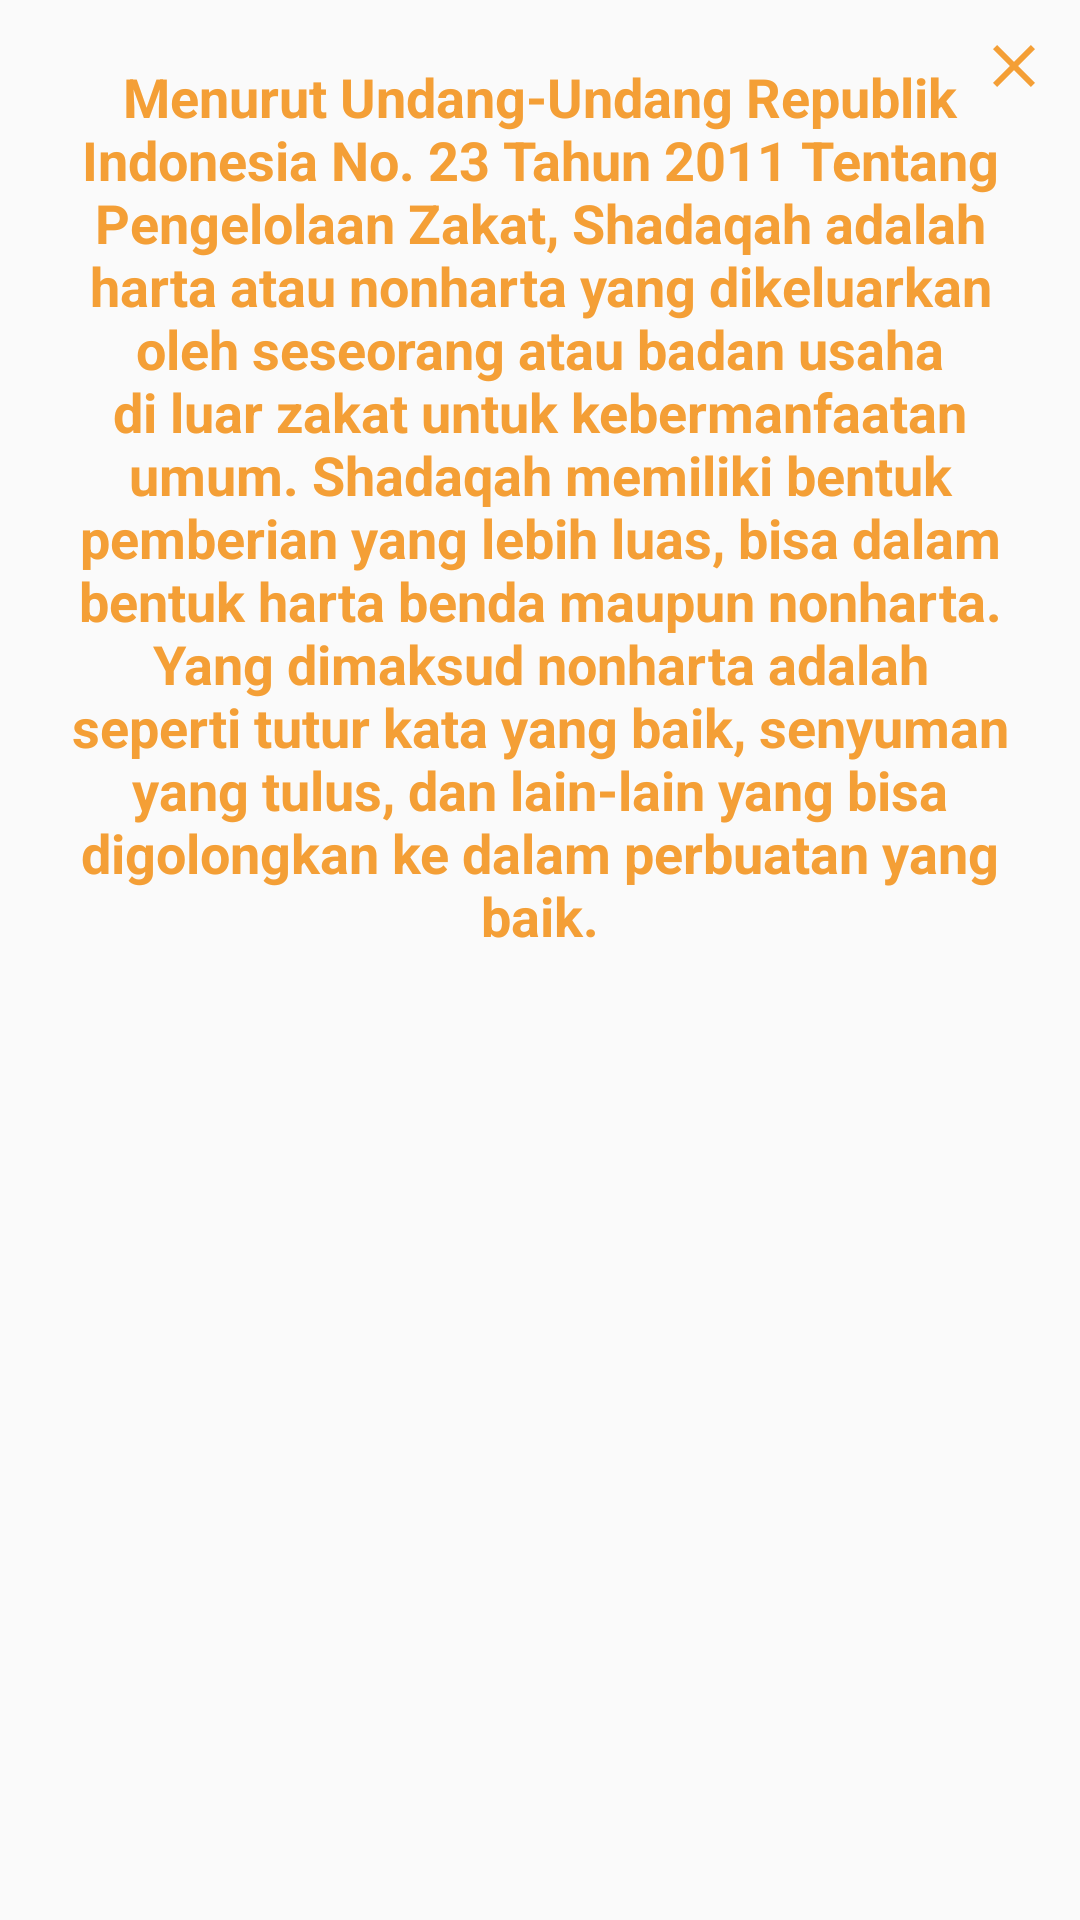

Write the Android layout XML for this screen, with the resource values it uses.
<!-- AndroidManifest.xml: application theme Theme.Lazismu -->
<!-- res/layout/infoshadaqah.xml -->
<?xml version="1.0" encoding="utf-8"?>
<RelativeLayout xmlns:android="http://schemas.android.com/apk/res/android"
    android:layout_width="wrap_content"
    android:layout_height="wrap_content"
    android:layout_marginHorizontal="15dp"
    android:layout_gravity="center"
    android:background="@drawable/backgroundwhite">

    <ImageView
        android:id="@+id/tutupinfoshadaqah"
        android:layout_width="wrap_content"
        android:layout_height="wrap_content"
        android:layout_alignParentEnd="true"
        android:layout_marginEnd="10dp"
        android:layout_marginTop="10dp"
        android:background="@drawable/tutupiconorange2" />

    <TextView
        android:id="@+id/txtinfoshadaqah"
        android:layout_width="350dp"
        android:layout_height="wrap_content"
        android:layout_marginHorizontal="10dp"
        android:layout_marginVertical="10dp"
        android:paddingHorizontal="10dp"
        android:paddingVertical="10dp"
        android:text="Menurut Undang-Undang Republik Indonesia No. 23 Tahun 2011 Tentang Pengelolaan Zakat, Shadaqah adalah harta atau nonharta yang dikeluarkan oleh seseorang atau badan usaha di luar zakat untuk kebermanfaatan umum. Shadaqah memiliki bentuk pemberian yang lebih luas, bisa dalam bentuk harta benda maupun nonharta. Yang dimaksud nonharta adalah seperti tutur kata yang baik, senyuman yang tulus, dan lain-lain yang bisa digolongkan ke dalam perbuatan yang baik."
        android:textAlignment="center"
        android:textColor="#F49F36"
        android:textSize="18dp"
        android:textStyle="bold" />

</RelativeLayout>
<!-- resources referenced by this layout -->
<resources>
  <!-- drawable backgroundwhite (drawable) -->
  <?xml version="1.0" encoding="utf-8"?>
  <selector xmlns:android="http://schemas.android.com/apk/res/android">
      <item android:state_pressed="true" android:drawable="@drawable/backgroundwhitepress"/>
      <item android:state_pressed="false" android:drawable="@drawable/backgroundwhitenormal"/>
  </selector>
  <!-- drawable tutupiconorange2 (drawable) -->
  <vector android:height="24dp" android:tint="#F49F36"
      android:viewportHeight="24" android:viewportWidth="24"
      android:width="24dp" xmlns:android="http://schemas.android.com/apk/res/android">
      <path android:fillColor="#FFFFFF" android:pathData="M19,6.41L17.59,5 12,10.59 6.41,5 5,6.41 10.59,12 5,17.59 6.41,19 12,13.41 17.59,19 19,17.59 13.41,12z"/>
  </vector>
  <style name="Theme.Lazismu" parent="Theme.AppCompat.Light.NoActionBar">
          
          <item name="colorPrimary">@color/purple_500</item>
          <item name="colorPrimaryVariant">@color/purple_700</item>
          <item name="colorOnPrimary">@color/white</item>
          
          <item name="colorSecondary">@color/teal_200</item>
          <item name="colorSecondaryVariant">@color/teal_700</item>
          <item name="colorOnSecondary">@color/black</item>
          
          <item name="android:statusBarColor" tools:targetApi="l">?attr/colorPrimaryVariant</item>
          
      </style>
  <!-- drawable backgroundwhitepress (drawable) -->
  <?xml version="1.0" encoding="utf-8"?>
  <shape xmlns:android="http://schemas.android.com/apk/res/android"
      android:shape="rectangle">
      <solid android:color="#C3ECD8D8"></solid>
      <corners
          android:radius="10dp"></corners>
  
  </shape>
  <!-- not gathered from this repository: default colours our renderer supplied (Android Studio template values) -->
  <color name="purple_500">#FF6200EE</color>
  <color name="purple_700">#FF3700B3</color>
  <color name="teal_200">#FF03DAC5</color>
  <color name="teal_700">#FF018786</color>
  <color name="black">#FF000000</color>
  <color name="white">#FFFFFFFF</color>
</resources>
